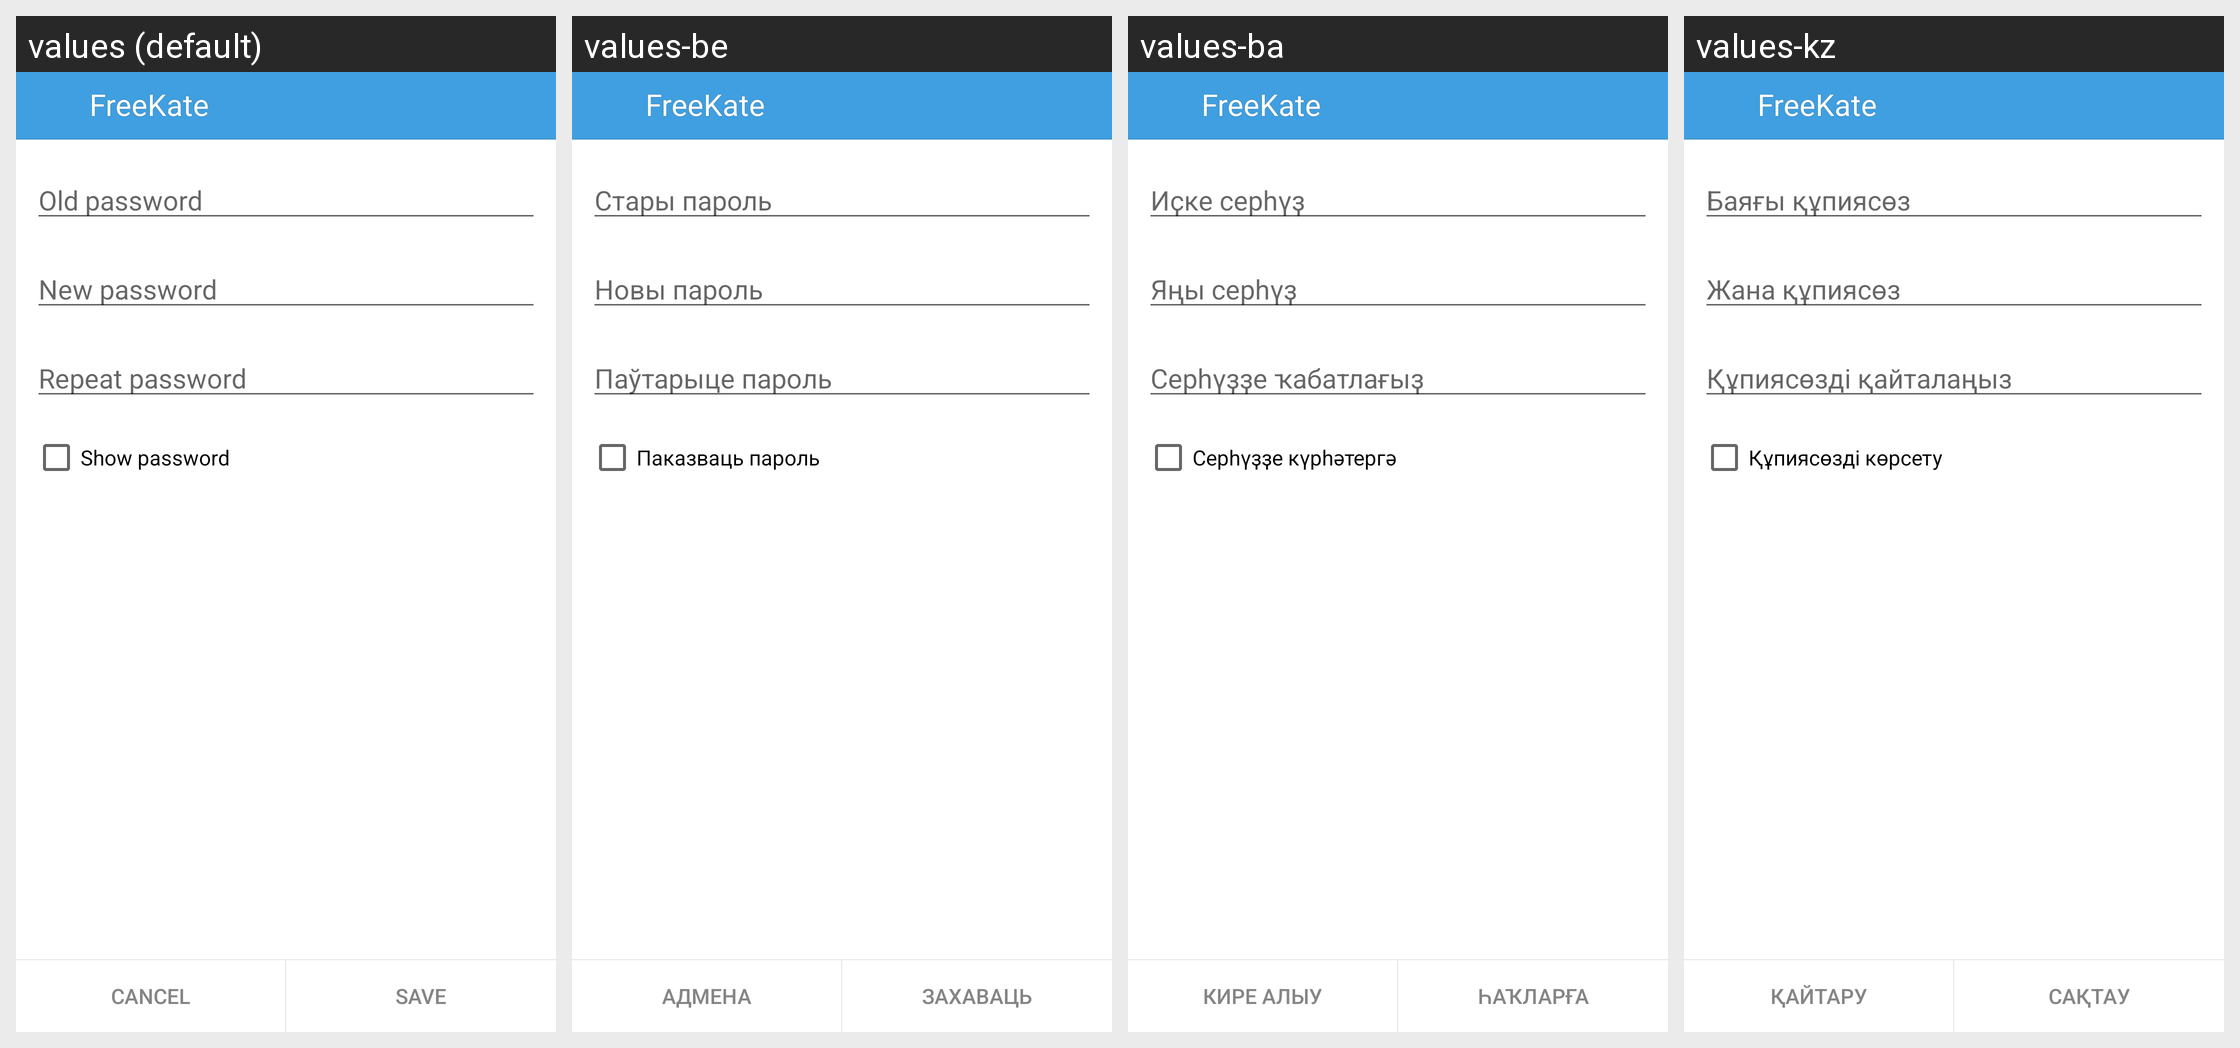

For this localized Android screen grid, give each drawn string resource with its value in every locale shown.
Android screen res/layout/change_password.xml rendered under 4 locales, left to right: values (default), values-be, values-ba, values-kz. Device: Nexus 5 (rendered at 1080×1920; each locale shown at half size, 540×960, under a caption strip naming it); theme KateLight.
Other locales in the repository, not shown: values-it, values-kk, values-pt, values-ru, values-tr, values-tt, values-uk.
Strings drawn on this screen, with the default value and each locale's value (text and hints the layout hard-codes, and strings that could not be matched under every locale, appear in the picture but are not listed):

old_password
  values: Old password
  values-be: Стары пароль
  values-ba: Иҫке серһүҙ
  values-kz: Баяғы құпиясөз

new_password
  values: New password
  values-be: Новы пароль
  values-ba: Яңы серһүҙ
  values-kz: Жана құпиясөз

repeat_password
  values: Repeat password
  values-be: Паўтарыце пароль
  values-ba: Серһүҙҙе ҡабатлағыҙ
  values-kz: Құпиясөзді қайталаңыз

show_password
  values: Show password
  values-be: Паказваць пароль
  values-ba: Серһүҙҙе күрһәтергә
  values-kz: Құпиясөзді көрсету

app_name
  values: FreeKate
  values-be: FreeKate  [not translated; the default value is used]
  values-ba: FreeKate  [not translated; the default value is used]
  values-kz: FreeKate  [not translated; the default value is used]

label_cancel
  values: Cancel
  values-be: Адмена
  values-ba: Кире алыу
  values-kz: Қайтару

label_save
  values: Save
  values-be: Захаваць
  values-ba: Һаҡларға
  values-kz: Сақтау
